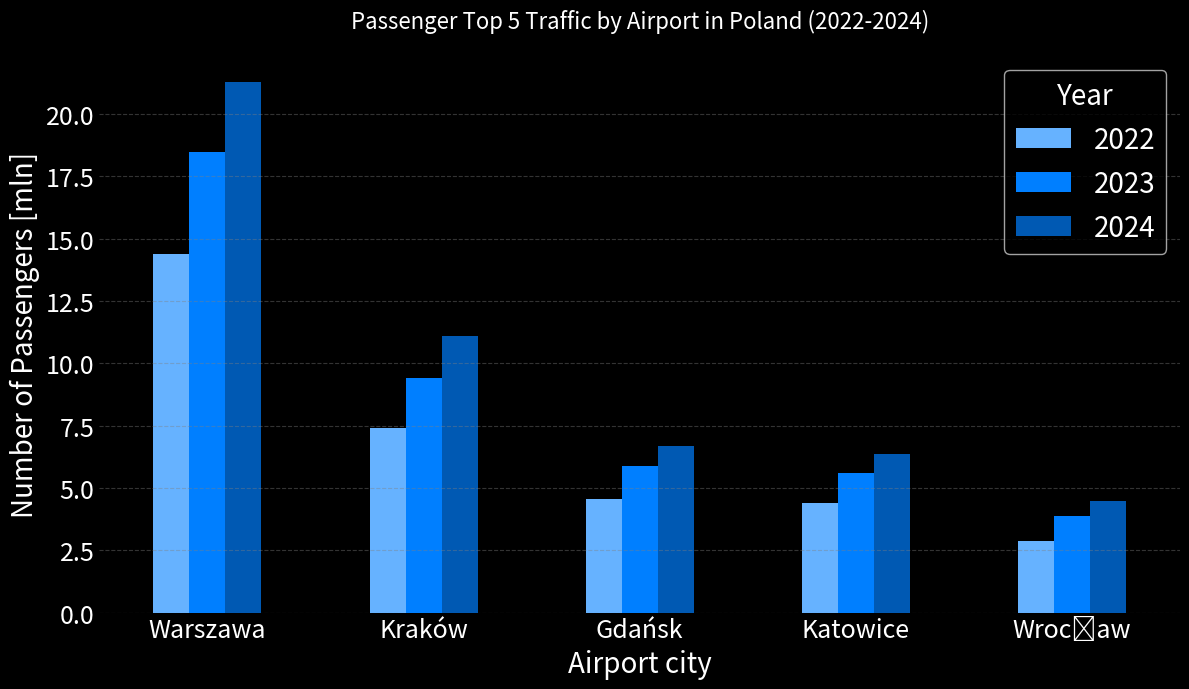

Write the Python code that produced this figure.
import pandas as pd
import matplotlib.pyplot as plt
import matplotlib.ticker as mtick

plt.style.use('dark_background')

data = {
    "2022": [14389143, 7386496, 4559480, 4406241, 2868012],
    "2023": [18472491, 9399281, 5895934, 5594130, 3880957],
    "2024": [21261806, 11071697, 6698533, 6363559, 4467264],
}

airports = [
    "Warszawa",
    "Kraków",
    "Gdańsk",
    "Katowice",
    "Wrocław"
]

df = pd.DataFrame(data, index=airports)

def millions_formatter(x, pos):
    """Formatuje liczbę na string 'X.Y mln'"""
    return f'{x/1_000_000:.1f}'

formatter = mtick.FuncFormatter(millions_formatter)

blue_shades = ['#66B2FF', '#007FFF', '#0059B3']

print("Generowanie wykresu z czarnym tłem i większą legendą...")

fig = plt.figure(figsize=(12, 7))
fig.patch.set_facecolor('black')

ax = plt.gca()

df.plot(kind='bar', color=blue_shades, ax=ax)

ax.set_facecolor('black')

ax.set_title('Passenger Top 5 Traffic by Airport in Poland (2022-2024)', fontsize=16, pad=20)
ax.set_ylabel('Number of Passengers [mln]', fontsize=20)
ax.set_xlabel('Airport city', fontsize=20)

legend = ax.legend(title='Year', fontsize=20)
plt.setp(legend.get_title(), color='white', fontsize=20)

plt.xticks(rotation=0)
ax.yaxis.set_major_formatter(formatter)

plt.grid(axis='y', linestyle='--', alpha=0.4, color='gray')
plt.grid(axis='x', which='both', visible=False)

ax.spines['top'].set_visible(False)
ax.spines['right'].set_visible(False)
ax.spines['bottom'].set_visible(False)
ax.spines['left'].set_visible(False)

ax.tick_params(axis='x', length=0, labelsize=18)
ax.tick_params(axis='y', length=0, labelsize=18)

plt.tight_layout()

plt.show()